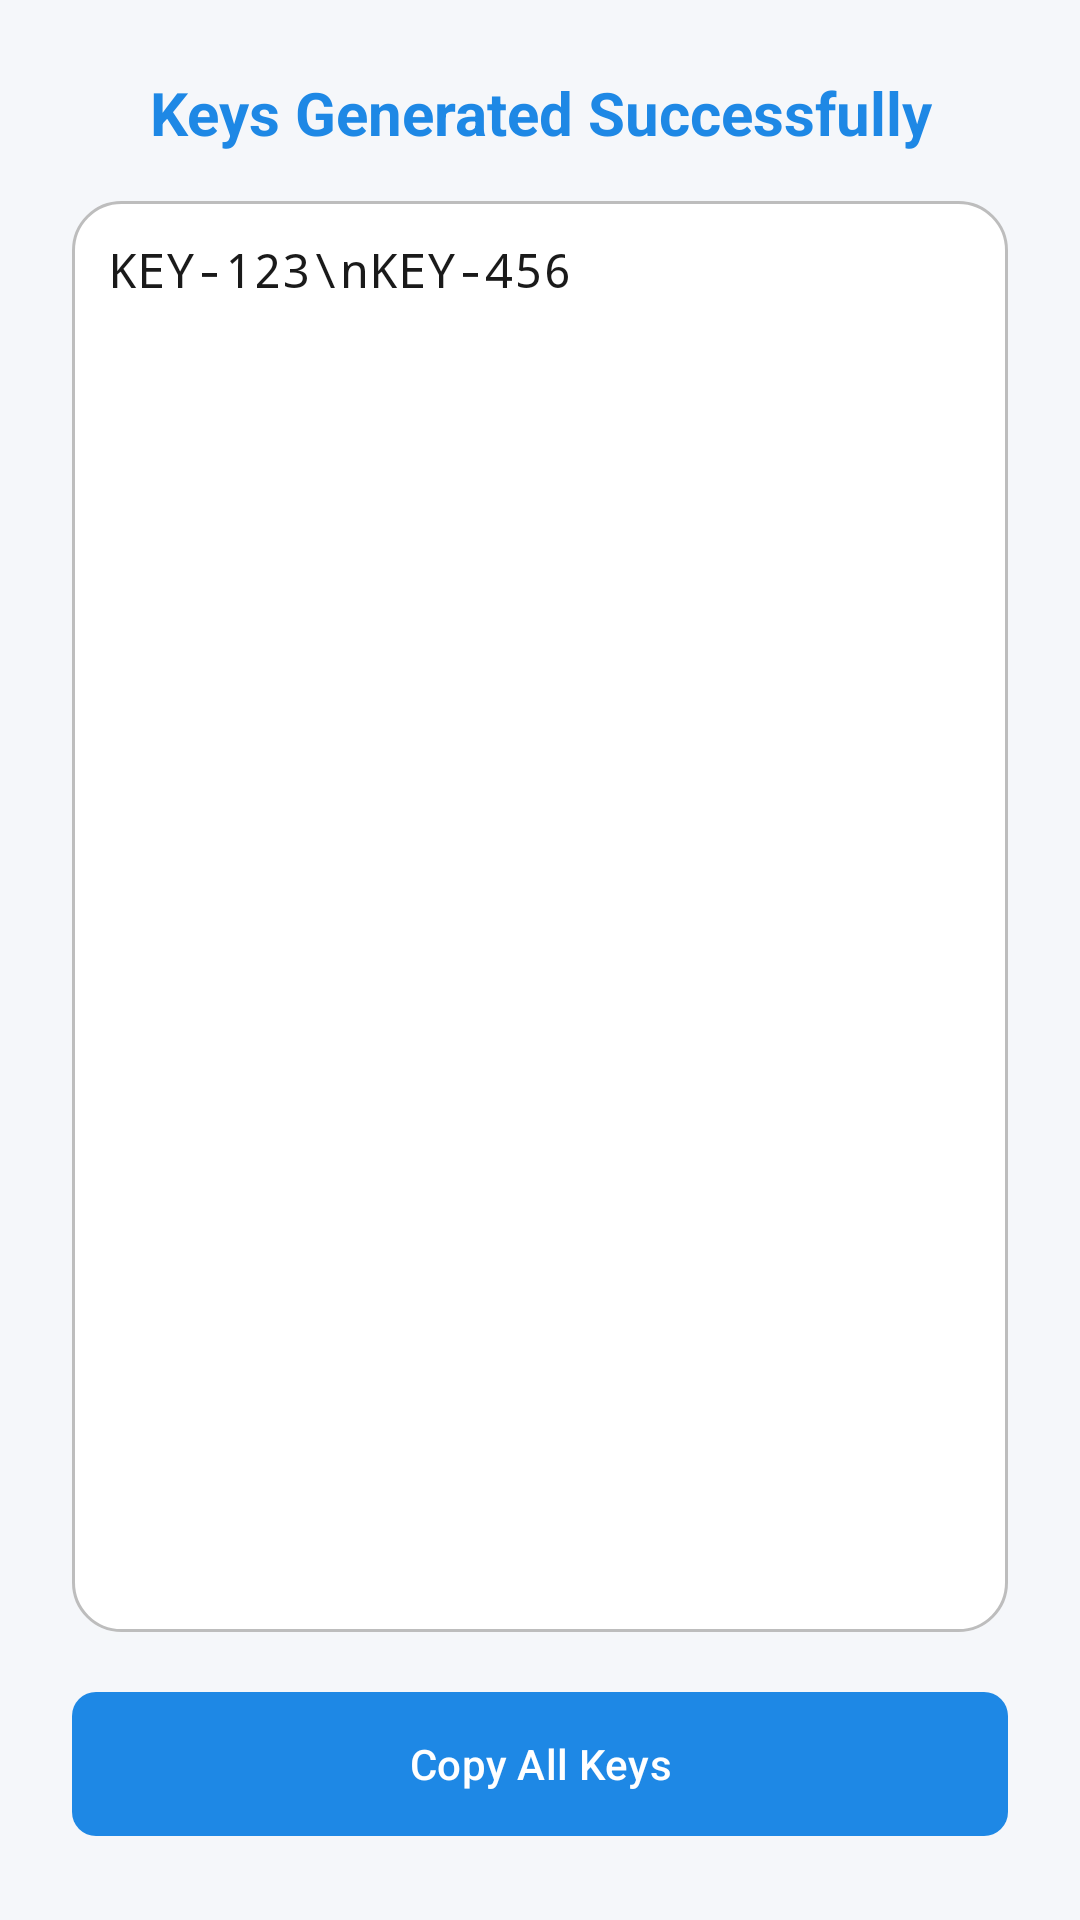

Write the Android layout XML for this screen, with the resource values it uses.
<!-- AndroidManifest.xml: application theme Theme.Skillverse_android -->
<!-- res/layout/dialog_generated_keys.xml -->
<?xml version="1.0" encoding="utf-8"?>
<LinearLayout xmlns:android="http://schemas.android.com/apk/res/android"
    xmlns:app="http://schemas.android.com/apk/res-auto"
    android:layout_width="match_parent"
    android:layout_height="wrap_content"
    android:orientation="vertical"
    android:padding="24dp">

    <TextView
        android:layout_width="match_parent"
        android:layout_height="wrap_content"
        android:layout_marginBottom="16dp"
        android:text="Keys Generated Successfully"
        android:textColor="@color/primary_blue"
        android:textSize="20sp"
        android:textStyle="bold"
        android:gravity="center" />

    <ScrollView
        android:layout_width="match_parent"
        android:layout_height="0dp"
        android:layout_weight="1"
        android:layout_marginBottom="16dp"
        android:fillViewport="true"
        android:minHeight="100dp"
        android:maxHeight="300dp">

        <TextView
            android:id="@+id/tvGeneratedKeys"
            android:layout_width="match_parent"
            android:layout_height="wrap_content"
            android:background="@drawable/input_field_bg"
            android:fontFamily="monospace"
            android:padding="12dp"
            android:text="KEY-123\nKEY-456"
            android:textColor="@color/text_primary"
            android:textSize="16sp" />
    </ScrollView>

    <com.google.android.material.button.MaterialButton
        android:id="@+id/btnCopyAll"
        android:layout_width="match_parent"
        android:layout_height="56dp"
        android:text="Copy All Keys"
        app:icon="@drawable/ic_copy"
        app:iconGravity="textStart"
        app:cornerRadius="8dp" />

</LinearLayout>
<!-- resources referenced by this layout -->
<resources>
  <color name="primary_blue">#1E88E5</color>
  <color name="text_primary">#1A1A1A</color>
  <!-- drawable input_field_bg (drawable) -->
  <?xml version="1.0" encoding="utf-8"?>
  <shape xmlns:android="http://schemas.android.com/apk/res/android">
      <solid android:color="@color/white" />
      <corners android:radius="16dp" />
      <stroke
          android:width="1dp"
          android:color="@color/text_hint" />
  </shape>
  <style name="Theme.Skillverse_android" parent="Base.Theme.Skillverse_android" />
  <color name="white">#FFFFFFFF</color>
  <color name="text_hint">#BDBDBD</color>
  <style name="Base.Theme.Skillverse_android" parent="Theme.Material3.DayNight.NoActionBar">
          
          <item name="colorPrimary">@color/primary_blue</item>
          <item name="colorPrimaryVariant">@color/primary_dark</item>
          <item name="colorOnPrimary">@color/white</item>
          
          
          <item name="colorSecondary">@color/primary_purple</item>
          <item name="colorSecondaryVariant">@color/primary_purple</item>
          <item name="colorOnSecondary">@color/white</item>
          
          
          <item name="android:colorBackground">@color/background_light</item>
          <item name="colorSurface">@color/surface_light</item>
          
          
          <item name="android:statusBarColor">@color/gradient_start</item>
          <item name="android:windowLightStatusBar">false</item>
          
          
          <item name="android:colorControlHighlight">@android:color/transparent</item>
          <item name="colorControlHighlight">@android:color/transparent</item>
      </style>
  <color name="primary_dark">#1A237E</color>
  <color name="primary_purple">#7B1FA2</color>
  <color name="background_light">#F5F7FA</color>
  <color name="surface_light">#FFFFFF</color>
  <color name="gradient_start">#667EEA</color>
</resources>
